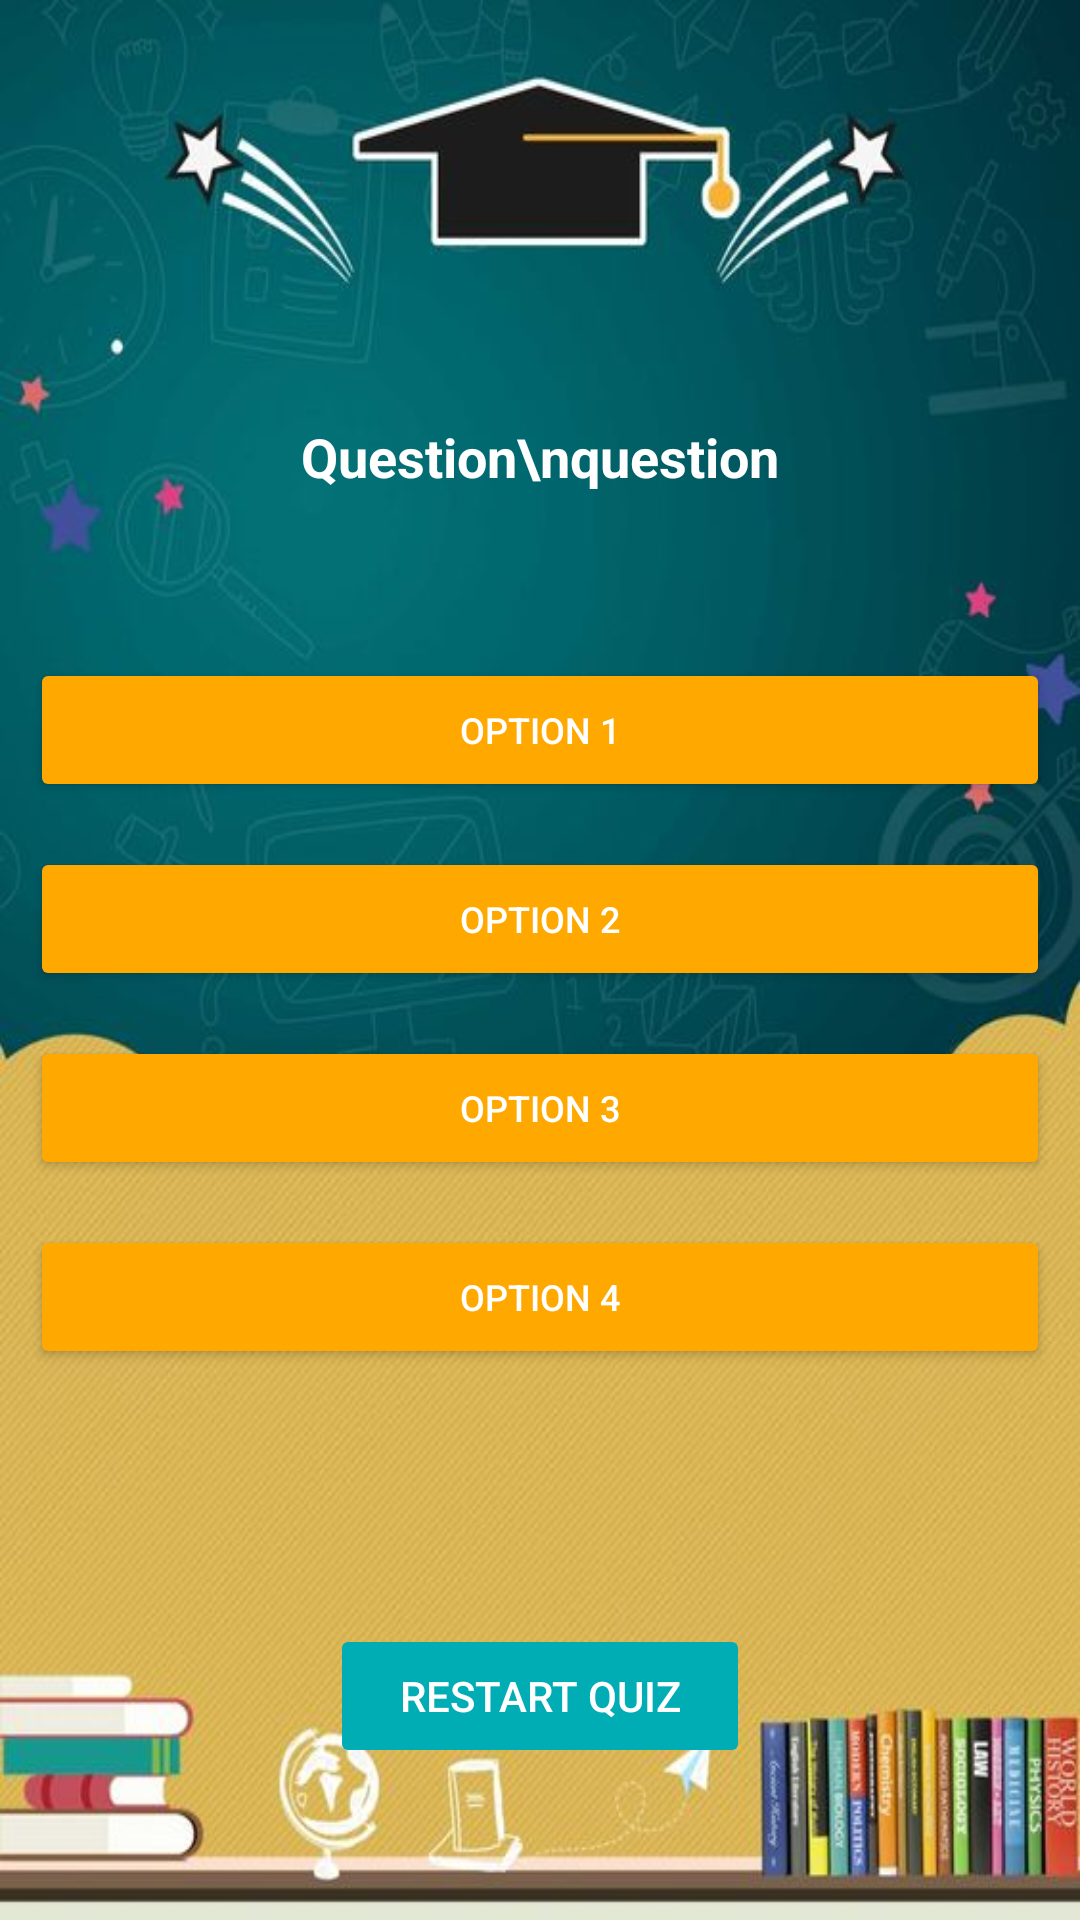

Write the Android layout XML for this screen, with the resource values it uses.
<!-- AndroidManifest.xml: application theme Theme.Navbar -->
<!-- res/layout/activity_soshum.xml -->
<?xml version="1.0" encoding="utf-8"?>
<LinearLayout xmlns:android="http://schemas.android.com/apk/res/android"
    xmlns:app="http://schemas.android.com/apk/res-auto"
    xmlns:tools="http://schemas.android.com/tools"
    android:layout_width="match_parent"
    android:layout_height="match_parent"
    android:background="@drawable/img_10"
    tools:context=".SoshumActivity">

    <LinearLayout
        android:layout_width="match_parent"
        android:layout_height="wrap_content"
        android:orientation="vertical"
        android:layout_marginTop="125dp"
        android:padding="10dp">

        <TextView
            android:id="@+id/questionText"
            android:layout_width="match_parent"
            android:layout_height="wrap_content"
            android:padding="5dp"
            android:text="Question\nquestion"
            android:textAlignment="center"
            android:textSize="18sp"
            android:textColor="@color/white"
            android:textStyle="bold"
            android:layout_marginBottom="50dp"/>
        <Button
            android:id="@+id/optioon1Button"
            android:layout_width="match_parent"
            android:layout_height="wrap_content"
            android:text="Option 1"
            android:textColor="@color/white"
            android:backgroundTint="@color/yellow"
            android:textSize="12sp"
            android:layout_marginBottom="15dp"/>
        <Button
            android:id="@+id/optioon2Button"
            android:layout_width="match_parent"
            android:layout_height="wrap_content"
            android:text="Option 2"
            android:textColor="@color/white"
            android:backgroundTint="@color/yellow"
            android:textSize="12sp"
            android:layout_marginBottom="15dp"/>
        <Button
            android:id="@+id/optioon3Button"
            android:layout_width="match_parent"
            android:layout_height="wrap_content"
            android:text="Option 3"
            android:textColor="@color/white"
            android:backgroundTint="@color/yellow"
            android:textSize="12sp"
            android:layout_marginBottom="15dp"/>
        <Button
            android:id="@+id/optioon4Button"
            android:layout_width="match_parent"
            android:layout_height="wrap_content"
            android:text="Option 4"
            android:textColor="@color/white"
            android:backgroundTint="@color/yellow"
            android:textSize="12sp"
            android:layout_marginBottom="15dp"/>

        <Space
            android:layout_width="match_parent"
            android:layout_height="20dp"/>

        <Button
            android:id="@+id/restartButton"
            android:layout_width="match_parent"
            android:layout_height="wrap_content"
            android:text="Restart Quiz"
            android:backgroundTint="@color/blue"
            android:padding="10dp"
            android:layout_marginTop="50dp"
            android:layout_marginStart="100dp"
            android:layout_marginEnd="100dp"
            android:textColor="@color/white"
            android:enabled="false"/>

    </LinearLayout>


</LinearLayout>
<!-- resources referenced by this layout -->
<resources>
  <color name="blue">#00ADB5</color>
  <color name="white">#FFFFFFFF</color>
  <color name="yellow">#FFA800</color>
  <!-- drawable img_10: png bitmap (drawable, 473988 bytes) -->
  <style name="Theme.Navbar" parent="Base.Theme.Navbar" />
  <style name="Base.Theme.Navbar" parent="Theme.Material3.DayNight.NoActionBar">
          
          <item name="colorPrimary">@color/blue</item>
          <item name="colorPrimaryVariant">@color/blue</item>
          <item name="android:statusBarColor">@color/blue</item>
      </style>
</resources>
